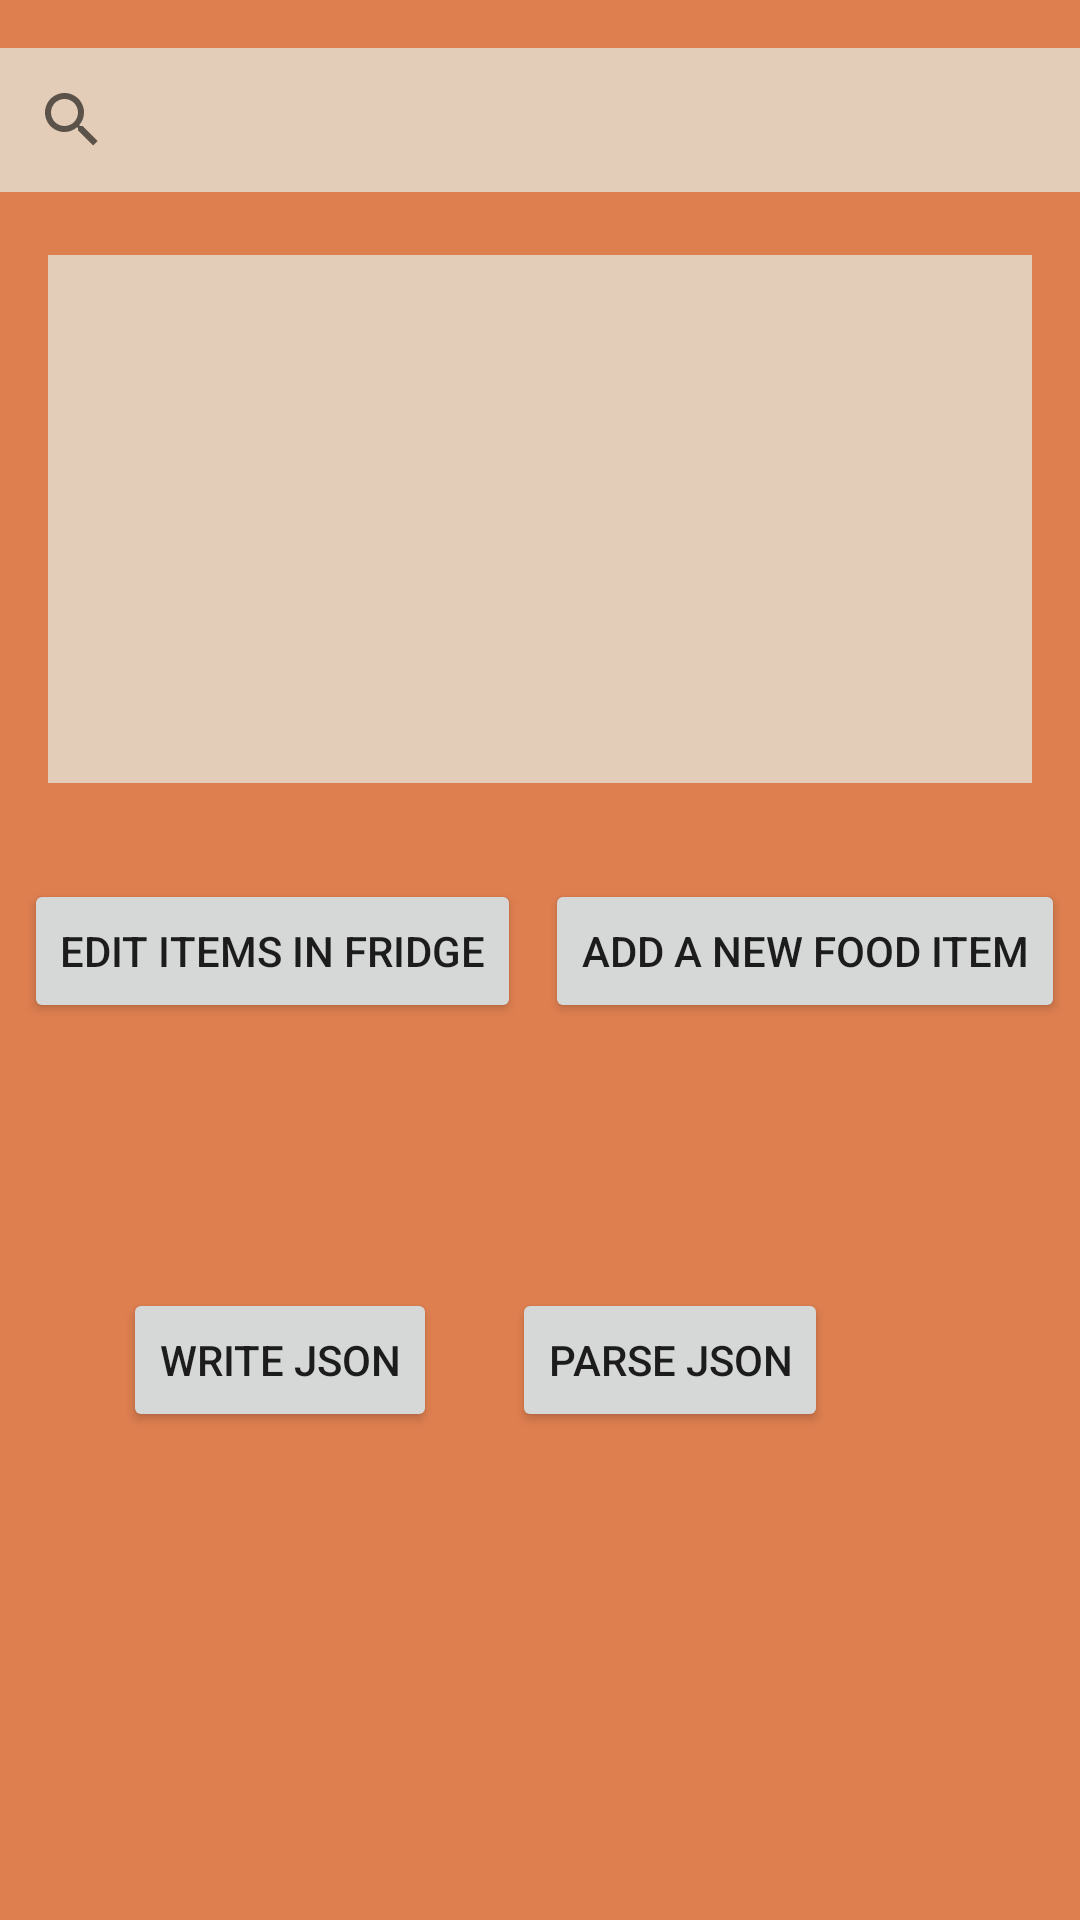

Layout XML and referenced resources for this Android screen:
<!-- AndroidManifest.xml: application theme AppTheme -->
<!-- res/layout/my_fridge_fragment.xml -->
<?xml version="1.0" encoding="utf-8"?>
<androidx.constraintlayout.widget.ConstraintLayout xmlns:android="http://schemas.android.com/apk/res/android"
    xmlns:app="http://schemas.android.com/apk/res-auto"
    xmlns:tools="http://schemas.android.com/tools"
    android:id="@+id/frameLayout4"
    android:layout_width="match_parent"
    android:layout_height="match_parent"
    android:background="@color/colorPrimaryDark"
    tools:context=".ui.main.MyFridgeFragment">

    <AutoCompleteTextView
        android:id="@+id/actFoodSearch"
        android:layout_width="0dp"
        android:layout_height="45dp"
        android:layout_marginStart="8dp"
        android:layout_marginTop="16dp"
        android:layout_marginEnd="8dp"
        android:background="@color/colorAccent"
        android:hint="@string/SearchIngredients"
        android:textAllCaps="false"
        app:layout_constraintEnd_toEndOf="parent"
        app:layout_constraintHorizontal_bias="1.0"
        app:layout_constraintStart_toStartOf="parent"
        app:layout_constraintTop_toTopOf="parent" />

    <TextView
        android:id="@+id/text_view_result"
        android:layout_width="357dp"
        android:layout_height="wrap_content"
        android:layout_marginTop="32dp"
        android:textColor="@android:color/black"
        android:textSize="18sp"
        app:layout_constraintEnd_toEndOf="parent"
        app:layout_constraintHorizontal_bias="0.555"
        app:layout_constraintStart_toStartOf="parent"
        app:layout_constraintTop_toBottomOf="@+id/btn_editFoodItems" />

    <Button
        android:id="@+id/json_button_write"
        android:layout_width="wrap_content"
        android:layout_height="wrap_content"
        android:layout_marginTop="32dp"
        android:text="@string/write_json"
        app:layout_constraintEnd_toStartOf="@+id/json_button_parse"
        app:layout_constraintHorizontal_bias="0.62"
        app:layout_constraintStart_toStartOf="parent"
        app:layout_constraintTop_toBottomOf="@+id/text_view_result" />

    <Button
        android:id="@+id/json_button_parse"
        android:layout_width="wrap_content"
        android:layout_height="wrap_content"
        android:layout_marginTop="32dp"
        android:layout_marginEnd="84dp"
        android:text="@string/parse_json"
        app:layout_constraintEnd_toEndOf="parent"
        app:layout_constraintTop_toBottomOf="@+id/text_view_result" />

    <SearchView
        android:id="@+id/searchView2"
        android:layout_width="match_parent"
        android:layout_height="wrap_content"
        android:layout_marginTop="16dp"
        android:background="@color/colorAccent"
        app:layout_constraintStart_toStartOf="parent"
        app:layout_constraintTop_toTopOf="parent" />

    <androidx.recyclerview.widget.RecyclerView
        android:id="@+id/recyclerView_Fridge"
        android:layout_width="0dp"
        android:layout_height="176dp"
        android:layout_marginStart="16dp"
        android:layout_marginTop="24dp"
        android:layout_marginEnd="16dp"
        android:background="@color/colorAccent"
        app:layout_constraintEnd_toEndOf="parent"
        app:layout_constraintHorizontal_bias="0.529"
        app:layout_constraintStart_toStartOf="parent"
        app:layout_constraintTop_toBottomOf="@+id/actFoodSearch" />

    <Button
        android:id="@+id/btn_startSaveFoodEventFragment"
        android:layout_width="wrap_content"
        android:layout_height="wrap_content"
        android:layout_marginStart="8dp"
        android:layout_marginTop="32dp"
        android:text="@string/add_a_new_food_item"
        app:layout_constraintStart_toEndOf="@+id/btn_editFoodItems"
        app:layout_constraintTop_toBottomOf="@+id/recyclerView_Fridge" />

    <Button
        android:id="@+id/btn_editFoodItems"
        android:layout_width="wrap_content"
        android:layout_height="wrap_content"
        android:layout_marginStart="8dp"
        android:layout_marginTop="32dp"
        android:text="@string/edit_items_in_fridge"
        app:layout_constraintStart_toStartOf="parent"
        app:layout_constraintTop_toBottomOf="@+id/recyclerView_Fridge" />

</androidx.constraintlayout.widget.ConstraintLayout>
<!-- resources referenced by this layout -->
<resources>
  <color name="colorAccent">#e3cdb8</color>
  <color name="colorPrimaryDark">#de7f50</color>
  <string name="SearchIngredients">Search for ingredients</string>
  <string name="add_a_new_food_item">Add A New Food Item</string>
  <string name="edit_items_in_fridge">Edit Items in Fridge</string>
  <string name="parse_json">Parse JSON</string>
  <string name="write_json">Write JSON</string>
  <style name="AppTheme" parent="Theme.AppCompat.Light.DarkActionBar">
          
          <item name="colorPrimary">@color/colorPrimary</item>
          <item name="colorPrimaryDark">@color/colorPrimaryDark</item>
          <item name="colorAccent">@color/colorAccent</item>
      </style>
  <color name="colorPrimary">#db513c</color>
</resources>
